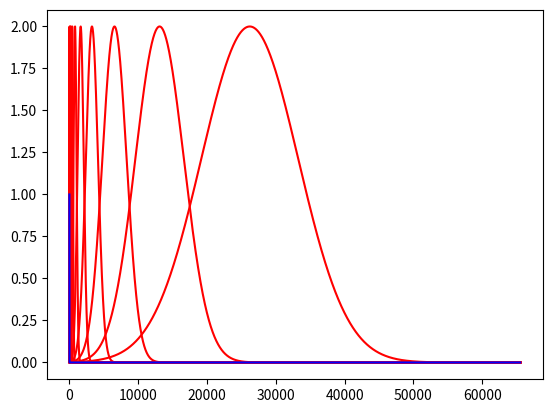

The matplotlib source for this figure:
import numpy as np
import scipy.fftpack as fft
import scipy
import scipy.signal
import matplotlib.pyplot as plt

def get_mother_frequency(bins_per_octave):

    """
    The dimensionless mother center frequency xi (corresponding to a log period
    \gamma=0) is computed as the midpoint between the center frequency of the second
    center frequency xi*2^(-1/bins_per_octave) (corresponding to \gamma=1) and the
    negative mother center frequency (1-xi). Hence the equation
    2 xi = xi*2^(-1/bins_per_octave) + (1-xi), from which we
    derive xi = 1 / (3 - 2^(1/bins_per_octave)). This formula is valid
    only when the wavelet is a symmetric bump in the Fourier domain.

    Function returns the dimensionless mother frequency

    Inputs
    ======
    bins_per_octave : Number of Filters per Octave

    Outputs
    =======
    mother_frequency : dimensionaless mother center frequency

    """

    mother_frequency = 1.0 / (3.0 - 2.0**(-1.0/bins_per_octave))
    return mother_frequency


def get_wavelet_filter_specs(bins_per_octave, qualityfactor, nOctaves):

    """
    Create wavelet filter specs : centerfrequecy, bandwidth at different gammas

    Inputs
    ======
    bins_per_octave
    qualityfactor
    nOctaves

    Outputs
    =======
    psi_specs[gamma] : gamma indexed dictionary that contains the (centerfrequency, bandwidth) tuple
                     : #gammas = bins_per_octave * nOctaves
    Need to to perform asserts before creating the filters (this)
    """

    mother_frequency = get_mother_frequency(bins_per_octave)
    psi_specs = {}
    for j in range(nOctaves):
        for q in range(bins_per_octave):
            gamma = j * bins_per_octave + q
            resolution = np.power(2,-gamma / bins_per_octave)
            centerfrequency = mother_frequency * resolution
            # unbounded_scale = h * max_qualityfactor / centerfrequency
            # scale = min(unbounded_scale, max_scale)
            # unbounded_q = scale * centerfrequency / h
            #clamp = lambda n, minn, maxn: max(min(maxn, n), minn)
            # qualityfactor = clamp(unbounded_q, 1.0, max_qualityfactor)
            bandwidth = centerfrequency / qualityfactor
            psi_specs[gamma] = (centerfrequency, bandwidth)
    return psi_specs

def create_morlet_1d_bank(psi_specs, N, nOctaves,  bins_per_octave, qualityfactor):
    """
    Function returns morlet 1d wavelet filter bank and Littlewood Paley function

    Inputs
    ======
    N : length of input signal that is a power of 2 (after chunking)
    nOctaves : number of nOctaves log2(N) by default, if not any value smaller than this can be used
    bins_per_octave : number of wavelet filters per octave

    Outputs
    =======
    psi_filters : list of morlet wavelet filters for different gamma, with low pass filter
    lp : Littlewood payley function

    calculate bandpass filters \psi for size N and J different center frequencies and low pass filter \phi
    and resolutions res < log2(N)
    """
    #dictionary of wavelet filters
    psi = {}
    #full resolution
    N0 = N

    for gamma in psi_specs:
        #get the center frequency
        xi = psi_specs[gamma][0] #0.4 * 2 ** (-j)
        #get bandwidth : TODO add division by explicit qualityfactor here
        bandwidth = psi_specs[gamma][1]
        psi[gamma] = 2 * np.exp(- np.square(np.arange(0, N0, dtype=float) / N - xi) * 10 * np.log(2) / bandwidth ** 2).transpose()
        bw = xi/qualityfactor #0.4 * 2 ** (-1 + J)

    phi = np.exp(-np.square(np.arange(0, N0,dtype=float)) * 10 * np.log(2) / bw**2 ).transpose()

    # Calculate Littlewood-Paley function
    lp = np.zeros(shape=(N))
    for gamma in psi:
        lp = lp + 0.5 * np.square(np.abs(psi[gamma]))
    lp = lp + np.square(np.abs(phi[1]))
    temp = lp[0]
    lp = (lp + lp[::-1]) * .5
    lp[0] = temp
    lp = 0
    return (psi, phi, lp)

def calculate_convolution(sig, psi, phi, scattering_order):

    """
    Function computes scattering coefficientrs for order M over filters in psi and phi
    sig : input signal
    psi : wavelet filters dictionary
    phi : low pass filters dictionary
    scattering_order : scattering order (>= 1)
    TO BE COMPLETED
    """
    U = {}
    U[1] = sig
    S = {}
    # maximal length
    log2N = np.log2(len(psi[1]))
    # number of gammas : len(psi)
    for m in range(1, M + 2):
        lambda_idx = 1
        #create new dictionary : m+1 th order U signals and mth order S signals
        U[m + 1] = {}
        sigf = fft_module.fft(U[m])
        for s in range(1, len(U[m]) + 1):
            if m <= M:

                for j in range(s, len(psi) + 1):
                    U[m + 1][lambda_idx] = np.abs(fft_module.ifft(np.multiply(sigf, psi[j])))
                    lambda_idx = lambda_idx + 1

        S[m] = np.abs(fft_module.ifft(np.multiply(sigf, phi)))
    return (S, U)

def plot_filters(psi, phi, lp):
    """
    plot the constructed filters (in frequency domain)
    check for Littlewood Paley

    """

    plt.figure()
    for gamma in psi:
        plt.plot(psi[gamma],'r')
    plt.plot(phi,'b')
    plt.plot(lp,'k')
    return

#test scatteering
# create mother frequnecy and set of centerfrequency, bandwidth
# create wavelet filters
bins_per_octave = 1
qualityfactor = 1
nOctaves = 12
N = 2**16

assert(nOctaves < np.log2(N))

mother_frequency = get_mother_frequency(bins_per_octave)
psi_specs = get_wavelet_filter_specs(bins_per_octave, qualityfactor, nOctaves)
psi, phi, lp = create_morlet_1d_bank(psi_specs, N, nOctaves, bins_per_octave, qualityfactor)

plot_filters(psi, phi, lp)
